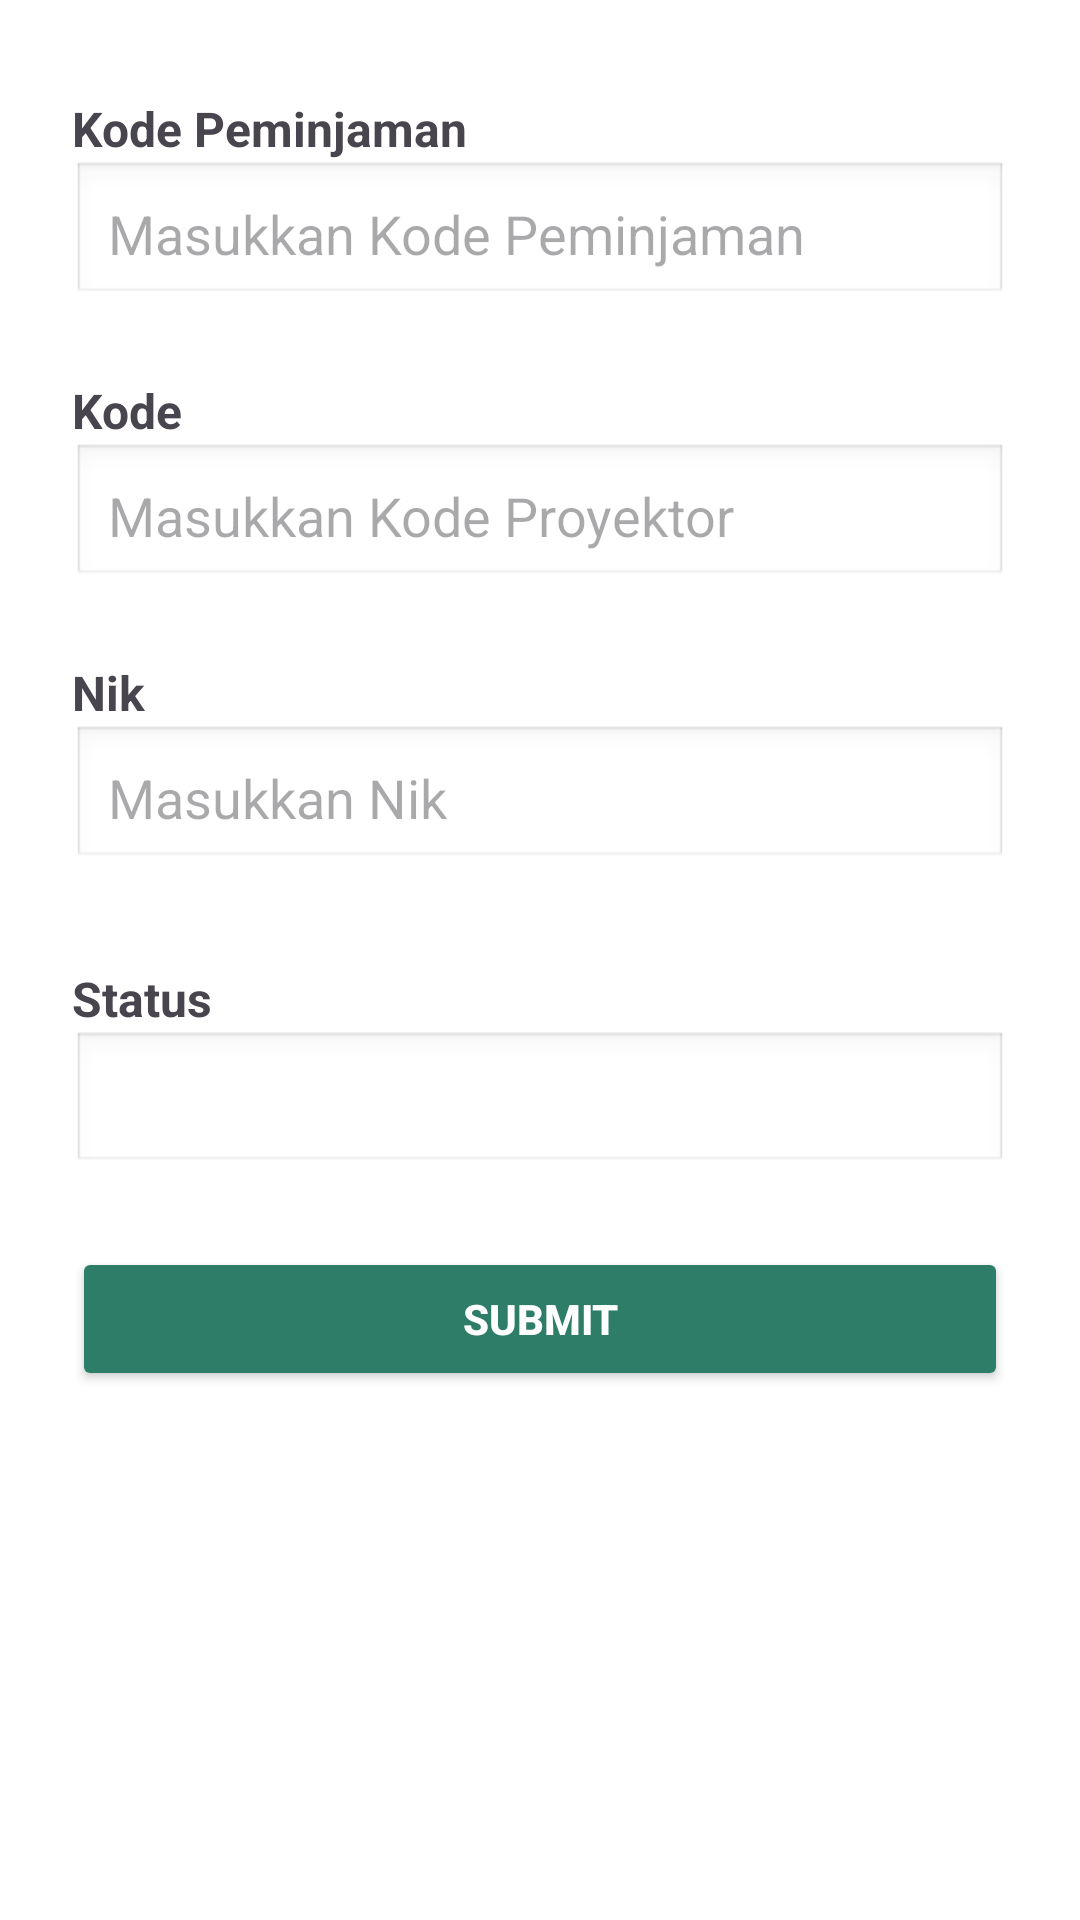

Write the Android layout XML for this screen, with the resource values it uses.
<!-- AndroidManifest.xml: application theme Theme.Proyektorapp -->
<!-- res/layout/form_tambah_transaksi.xml -->
<?xml version="1.0" encoding="utf-8"?>
<ScrollView xmlns:android="http://schemas.android.com/apk/res/android"
    android:layout_width="match_parent"
    android:layout_height="wrap_content"
    android:padding="24dp"
    android:background="#FFFFFF">

    <LinearLayout
        android:layout_width="match_parent"
        android:layout_height="wrap_content"
        android:orientation="vertical">

        
        <TextView
            android:layout_width="match_parent"
            android:layout_height="wrap_content"
            android:text="Kode Peminjaman"
            android:textSize="16sp"
            android:textStyle="bold"
            android:layout_marginTop="8dp"/>

        <EditText
            android:id="@+id/etKodePeminjaman"
            android:layout_width="match_parent"
            android:layout_height="wrap_content"
            android:hint="Masukkan Kode Peminjaman"
            android:inputType="text"
            android:background="@android:drawable/edit_text"
            android:padding="12dp"
            android:layout_marginBottom="16dp"/>

        
        <TextView
            android:layout_width="match_parent"
            android:layout_height="wrap_content"
            android:text="Kode"
            android:textSize="16sp"
            android:textStyle="bold"
            android:layout_marginTop="8dp"/>

        <EditText
            android:id="@+id/etKodeProyektor"
            android:layout_width="match_parent"
            android:layout_height="wrap_content"
            android:hint="Masukkan Kode Proyektor"
            android:inputType="text"
            android:background="@android:drawable/edit_text"
            android:padding="12dp"
            android:layout_marginBottom="16dp"/>

        
        <TextView
            android:layout_width="match_parent"
            android:layout_height="wrap_content"
            android:text="Nik"
            android:textSize="16sp"
            android:textStyle="bold"
            android:layout_marginTop="8dp"/>

        <EditText
            android:id="@+id/etNIK"
            android:layout_width="match_parent"
            android:layout_height="wrap_content"
            android:hint="Masukkan Nik"
            android:inputType="text"
            android:background="@android:drawable/edit_text"
            android:padding="12dp"
            android:layout_marginBottom="24dp"/>

        
        <TextView
            android:layout_width="match_parent"
            android:layout_height="wrap_content"
            android:text="Status"
            android:textSize="16sp"
            android:textStyle="bold"
            android:layout_marginTop="8dp"/>

        <Spinner
            android:id="@+id/spinnerStatus"
            android:layout_width="match_parent"
            android:layout_height="wrap_content"
            android:layout_marginBottom="24dp"
            android:background="@android:drawable/edit_text"
            android:padding="12dp" />

        
        <Button
            android:id="@+id/btnSubmit"
            android:layout_width="match_parent"
            android:layout_height="wrap_content"
            android:text="SUBMIT"
            android:backgroundTint="#2E7D69"
            android:textColor="#FFFFFF"
            android:textStyle="bold"
            android:padding="12dp" />

    </LinearLayout>
</ScrollView>
<!-- resources referenced by this layout -->
<resources>
  <style name="Theme.Proyektorapp" parent="Base.Theme.Proyektorapp" />
  <style name="Base.Theme.Proyektorapp" parent="Theme.Material3.DayNight.NoActionBar">
          <item name="android:windowFullscreen">true</item>
          <item name="windowNoTitle">true</item>
          <item name="windowActionBar">false</item>
  
          
          <item name="colorPrimary">#66BB6A</item>
          <item name="colorSecondary">#4CAF50</item>
          <item name="colorOnPrimary">#FFFFFF</item>
          <item name="colorPrimaryContainer">#66BB6A</item>
      </style>
</resources>
